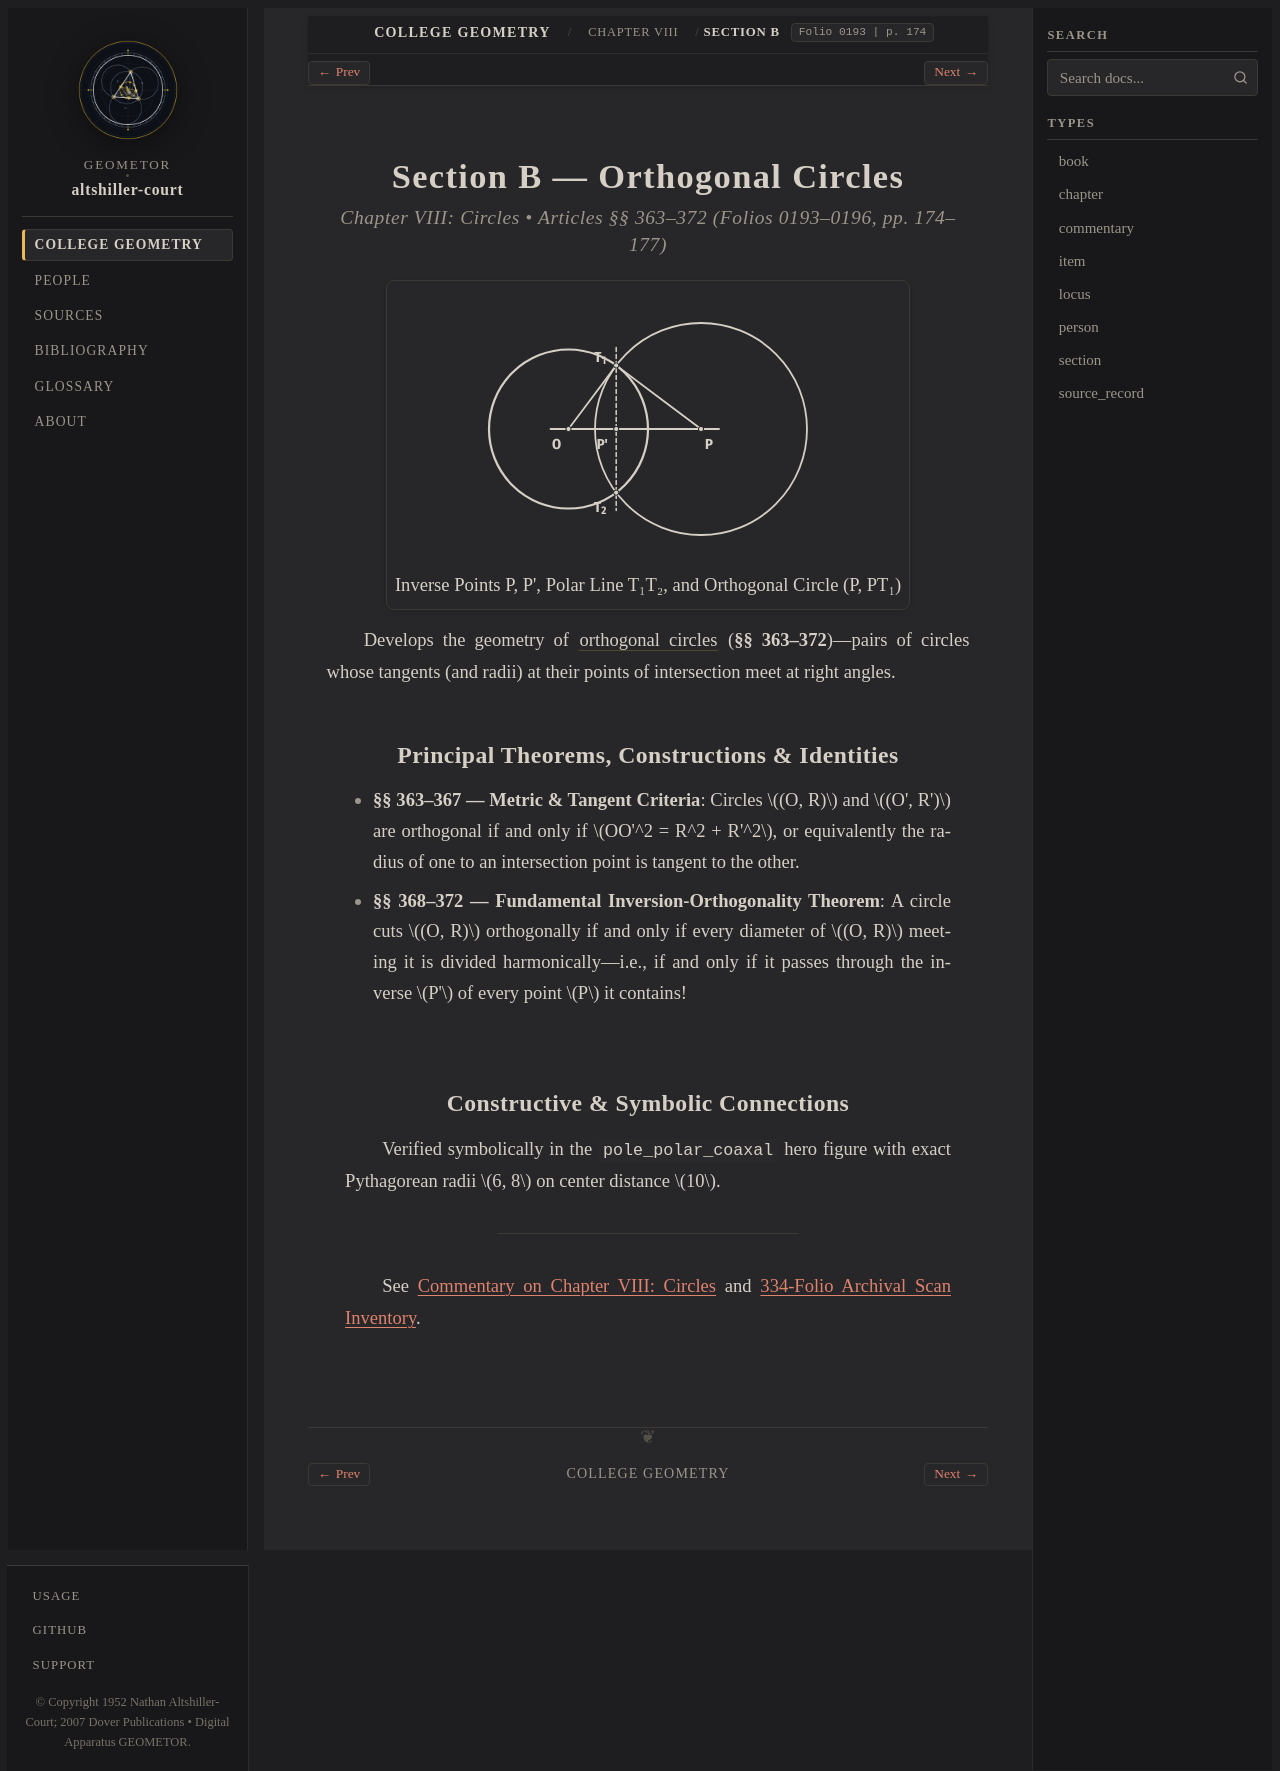

repository: geometor/altshiller-court · page: college_geometry/ch08-circles/b-orthogonal-circles/index.html · generator: sphinx

:layout: book
:type: section
:order: 2
:title: Section B — Orthogonal Circles
:folio: 0193
:page: 174
:folios: 0193–0196
:pages: 174–177
:excerpt: Develops the geometry of orthogonal circles  (§§ 363–372)—pairs of circles whose tangents (and radii) at their points of intersection meet at right angles.

.. _ch08-circles-b-orthogonal-circles:

Section B — Orthogonal Circles
==============================

.. rubric:: Chapter VIII: Circles • Articles §§ 363–372 (Folios 0193–0196, pp. 174–177)

.. picture:: hero.svg
   :alt: Reference circle O and orthogonal circle P intersecting perpendicularly at T1, T2 with polar chord T1 T2 through inverse point P'
   :caption: Inverse Points P, P', Polar Line T₁T₂, and Orthogonal Circle (P, PT₁)

Develops the geometry of :term:`orthogonal circles <orthogonal-circles>` (**§§ 363–372**)—pairs of circles whose tangents (and radii) at their points of intersection meet at right angles.

Principal Theorems, Constructions & Identities
----------------------------------------------

* **§§ 363–367 — Metric & Tangent Criteria**: Circles :math:`(O, R)` and :math:`(O', R')` are orthogonal if and only if :math:`OO'^2 = R^2 + R'^2`, or equivalently the radius of one to an intersection point is tangent to the other.
* **§§ 368–372 — Fundamental Inversion-Orthogonality Theorem**: A circle cuts :math:`(O, R)` orthogonally if and only if every diameter of :math:`(O, R)` meeting it is divided harmonically—i.e., if and only if it passes through the inverse :math:`P'` of every point :math:`P` it contains!

Constructive & Symbolic Connections
-----------------------------------

Verified symbolically in the ``pole_polar_coaxal`` hero figure with exact Pythagorean radii :math:`6, 8` on center distance :math:`10`.

----

See :ref:`Commentary on Chapter VIII: Circles <ch08-circles-commentary>` and :ref:`334-Folio Archival Scan Inventory <scan-inventory>`.
